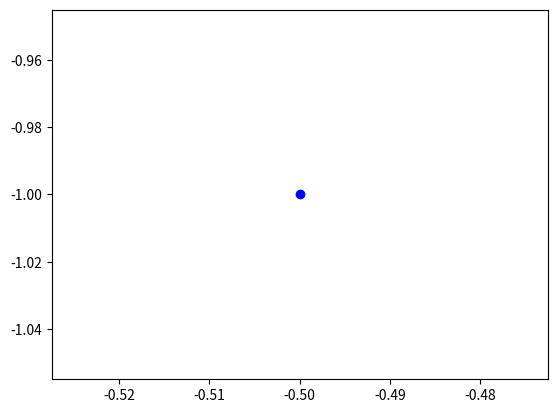

Write the Python code that produced this figure.
import matplotlib.pyplot as plt

N = 1001

current_row = [1]

plt.plot(-1/2,-1,'bo')
count = 1

height = -2

for row in range(2,N):
    next_row = [1]
    for c in range(len(current_row)-1):
        next_row.append(current_row[c]+current_row[c+1])
    next_row.append(1)
    for j in range(len(next_row)):
        if next_row[j] % 7 == 0:
            pass#plt.plot(j +height/2,height,'ro')
        else:
            #plt.plot(j+ height/2,height,'bo')
            count +=1
    height -=1
    current_row = next_row

plt.show()

print(count)